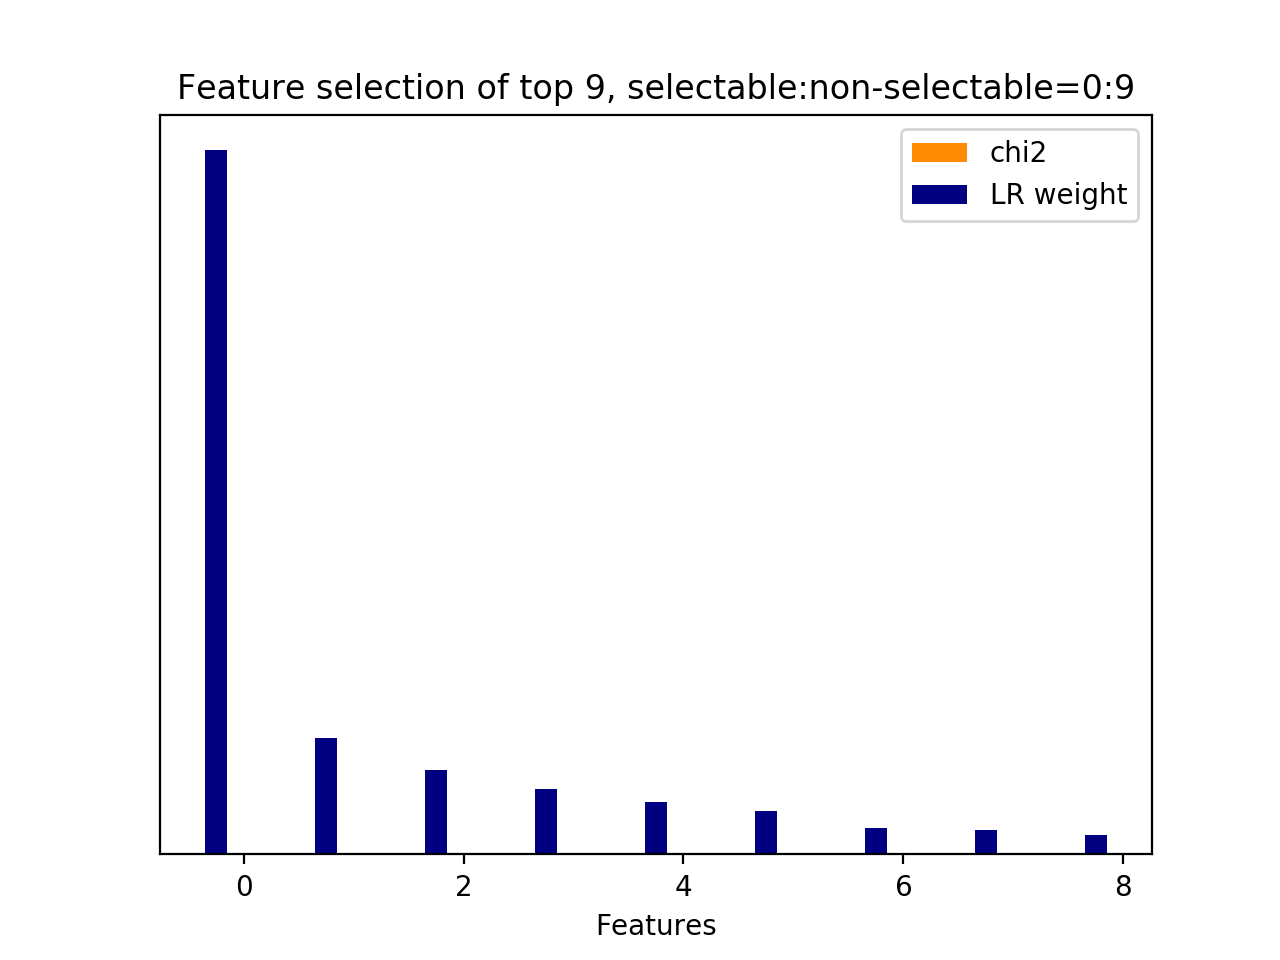

Source data for this figure (header and first rows):
id, name, prefix, chi2, chi2_rank, clf_weight, clf_weight_rank
7, 11.1, b'11.1-skipthought_feature.current_user_…, 0.0000, 1, 1, 0
2, 11.1, b'11.1-skipthought_feature.current_user_…, 0.0000, 6, 0.1650, 1
8, 11.2.1, b'11.2.1-skipthought_similarity.next_use…, 0.0000, 0, 0.1196, 2
6, 11.1, b'11.1-skipthought_feature.current_user_…, 0.0000, 2, 0.0934, 3
3, 11.1, b'11.1-skipthought_feature.current_user_…, 0.0000, 5, 0.0748, 4
0, 11.1, b'11.1-skipthought_feature.current_user_…, 0.0000, 8, 0.0614, 5
1, 11.1, b'11.1-skipthought_feature.current_user_…, 0.0000, 7, 0.0374, 6
5, 11.1, b'11.1-skipthought_feature.current_user_…, 0.0000, 3, 0.0344, 7
4, 11.1, b'11.1-skipthought_feature.current_user_…, 0.0000, 4, 0.0281, 8
